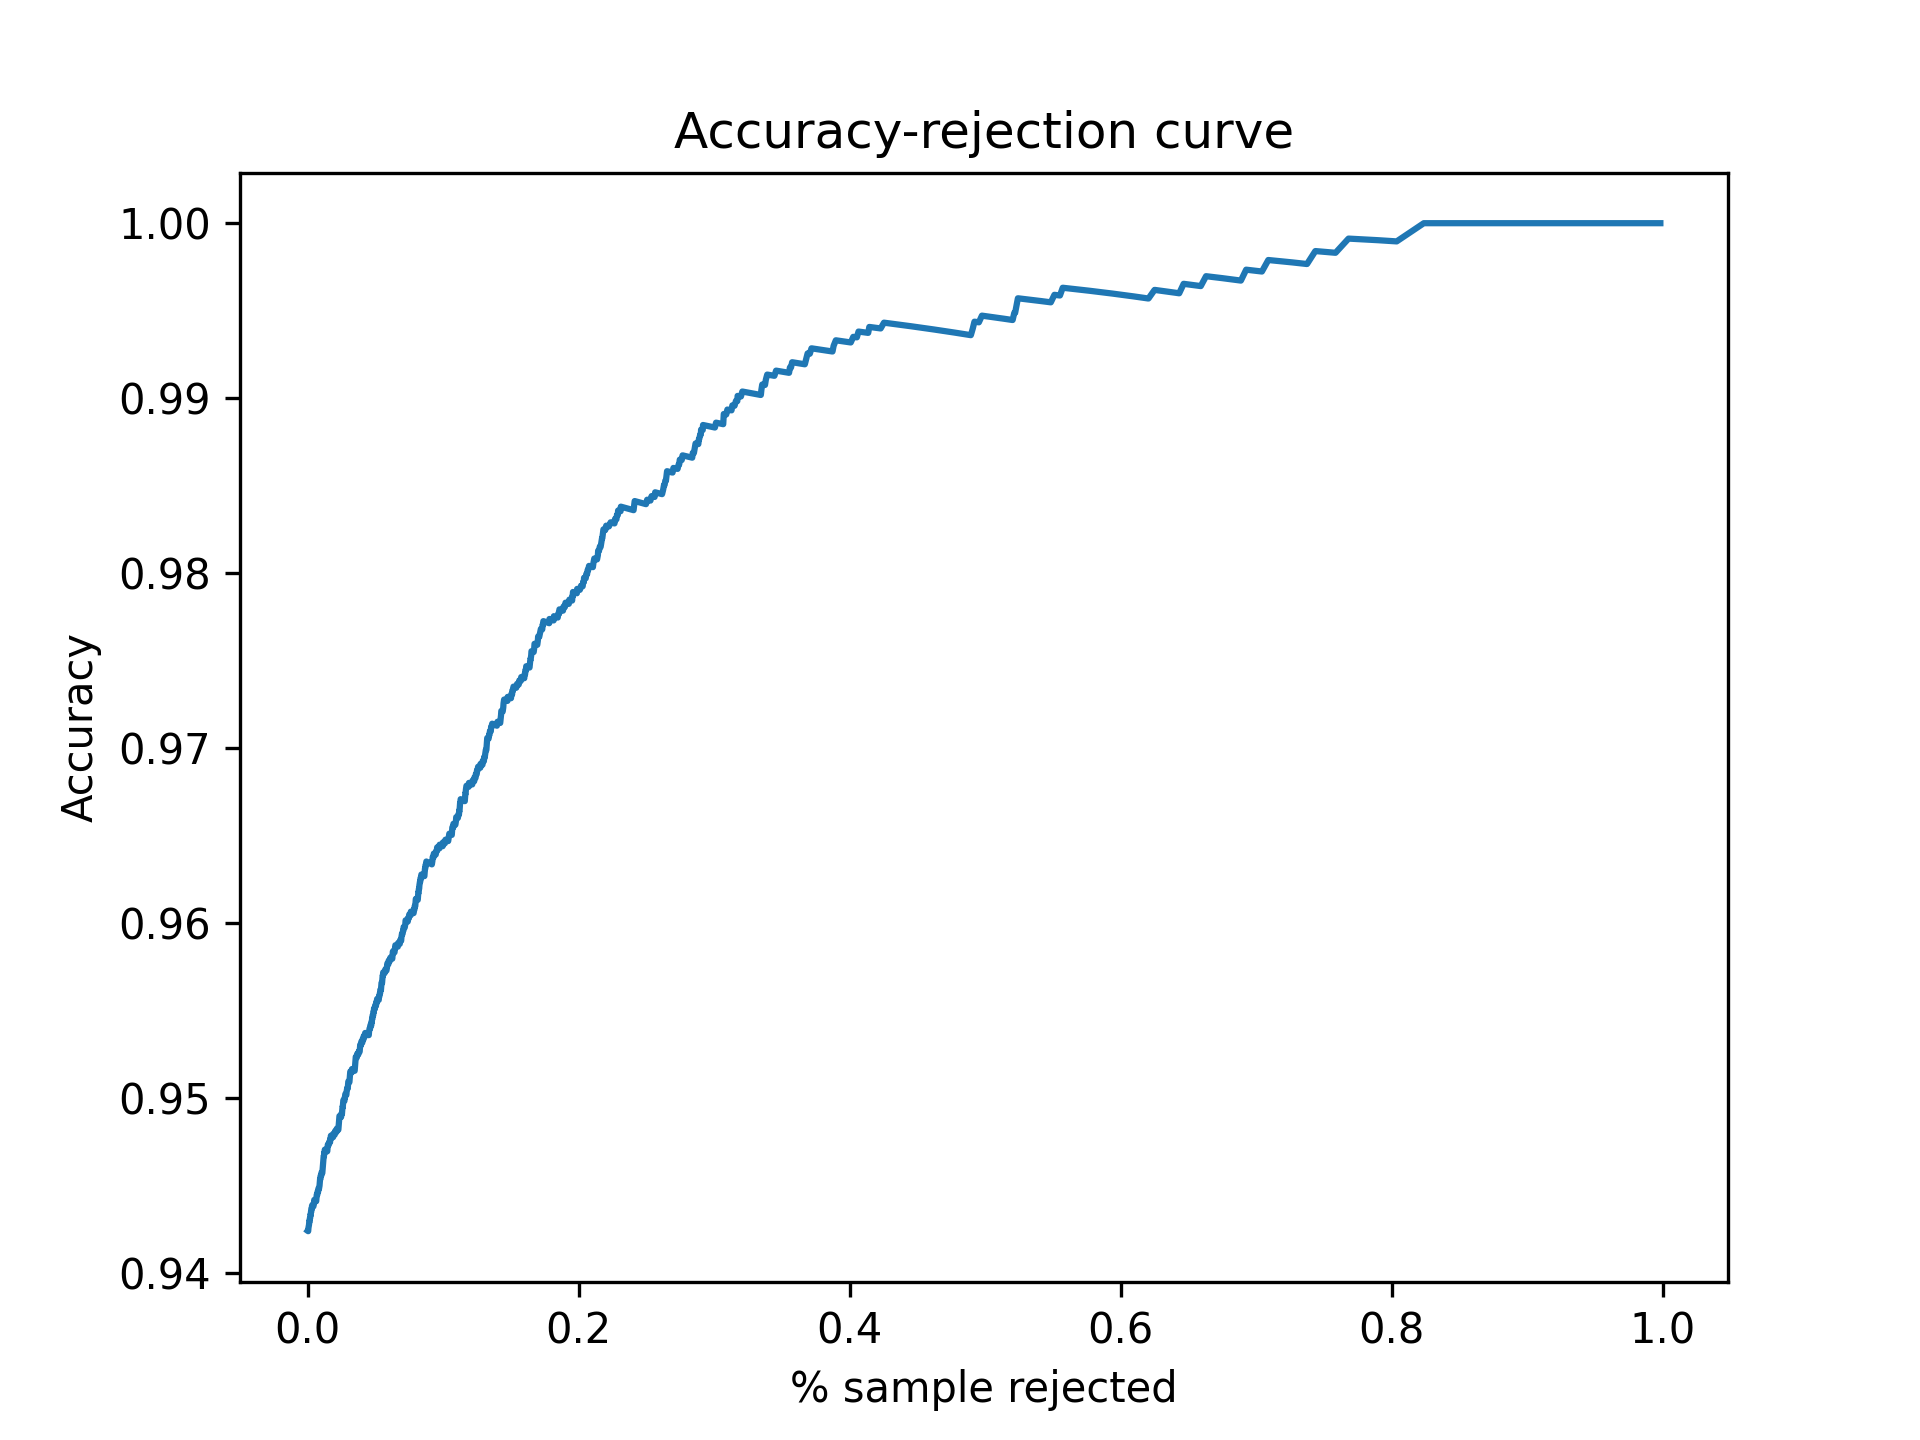

The file beside this chart, header and first rows:
Threshold, Accepted, Accuracy
0.5, 1.0, 0.9424
0.5001, 1.0, 0.9424
0.5002, 1.0, 0.9424
0.5003, 1.0, 0.9424
0.5004, 1.0, 0.9424
0.5005, 1.0, 0.9424
0.5006, 1.0, 0.9424
0.5007, 1.0, 0.9424
0.5008, 1.0, 0.9424
0.5009, 1.0, 0.9424
0.501, 1.0, 0.9424
0.5011, 1.0, 0.9424
0.5012, 1.0, 0.9424
0.5013, 1.0, 0.9424
0.5014, 1.0, 0.9424
0.5015, 1.0, 0.9424
0.5016, 1.0, 0.9424
0.5017, 1.0, 0.9424
0.5018, 1.0, 0.9424
0.5019, 1.0, 0.9424
0.502, 1.0, 0.9424
0.5021, 1.0, 0.9424
0.5022, 1.0, 0.9424
0.5023, 1.0, 0.9424
0.5024, 1.0, 0.9424
0.5025, 1.0, 0.9424
0.5026, 1.0, 0.9424
0.5027, 1.0, 0.9424
0.5028, 1.0, 0.9424
0.5029, 1.0, 0.9424
0.503, 1.0, 0.9424
0.5031, 1.0, 0.9424
0.5032, 1.0, 0.9424
0.5033, 1.0, 0.9424
0.5034, 1.0, 0.9424
0.5035, 1.0, 0.9424
0.5036, 1.0, 0.9424
0.5037, 1.0, 0.9424
0.5038, 1.0, 0.9424
0.5039, 1.0, 0.9424
0.504, 1.0, 0.9424
0.5041, 1.0, 0.9424
0.5042, 1.0, 0.9424
0.5043, 1.0, 0.9424
0.5044, 1.0, 0.9424
0.5045, 1.0, 0.9424
0.5046, 1.0, 0.9424
0.5047, 1.0, 0.9424
0.5048, 1.0, 0.9424
0.5049, 1.0, 0.9424
0.505, 1.0, 0.9424
0.5051, 1.0, 0.9424
0.5052, 1.0, 0.9424
0.5053, 0.9998, 0.9424
0.5054, 0.9998, 0.9424
0.5055, 0.9998, 0.9424
0.5056, 0.9998, 0.9424
0.5057, 0.9998, 0.9424
0.5058, 0.9998, 0.9424
0.5059, 0.9998, 0.9424
... 4,941 more rows
